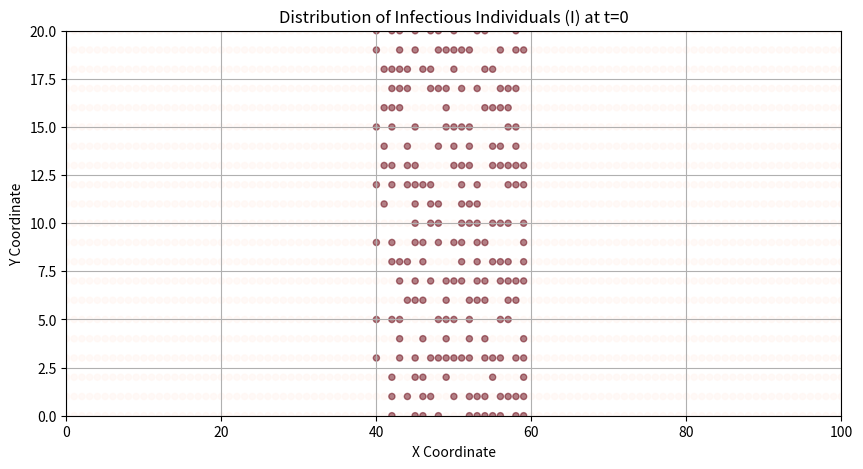
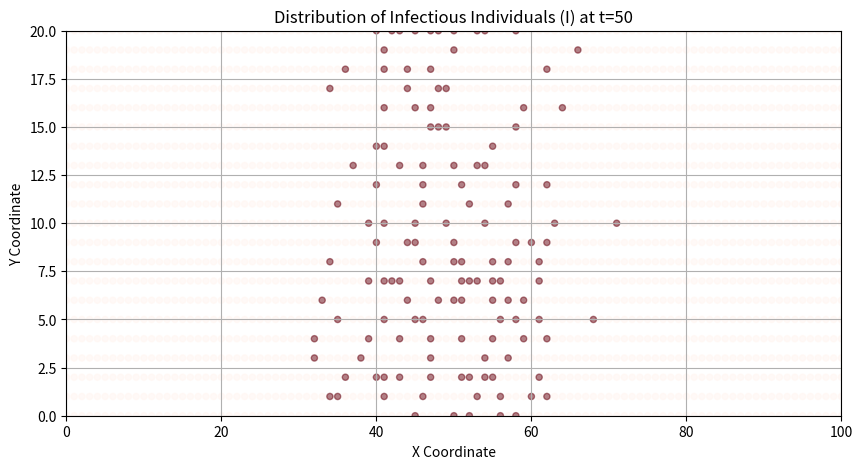

Generate these figures, in order, with matplotlib:
import numpy as np
import matplotlib.pyplot as plt

# Define the dimensions of the space
x_min, x_max = 0, 100
y_min, y_max = 0, 20
t_max = 50

# Create a grid of coordinates for the space
x, y = np.meshgrid(np.arange(x_min, x_max + 1), np.arange(y_min, y_max + 1))

# Initialize c(x, 0) using the given condition
c_x_0 = 0.5 * (np.heaviside(x - 40, 1) - np.heaviside(x - 60, 1))

# Generate random values for infectious individuals based on c(x, 0)
infectious_agents = np.random.rand(*c_x_0.shape) < c_x_0

# Create a figure for the initial distribution
plt.figure(figsize=(10, 5))
plt.scatter(x, y, c=infectious_agents, cmap='Reds', s=20, alpha=0.5, marker='o')
plt.xlim(x_min, x_max)
plt.ylim(y_min, y_max)
plt.xlabel('X Coordinate')
plt.ylabel('Y Coordinate')
plt.title('Distribution of Infectious Individuals (I) at t=0')
plt.grid(True)
plt.show()

# Perform the time-stepping simulation
for t in range(1, t_max + 1):
    # Create a copy of the current state to avoid modifying it while iterating
    new_infectious_agents = infectious_agents.copy()
    
    # Loop through each location
    for i in range(x_max):
        for j in range(y_max):
            if infectious_agents[j, i]:
                # Implement your random walk rule here
                # Select a random neighbor and swap positions with them
                neighbor_offsets = [(1, 0), (-1, 0), (0, 1), (0, -1)]
                np.random.shuffle(neighbor_offsets)
                for offset_x, offset_y in neighbor_offsets:
                    new_x, new_y = i + offset_x, j + offset_y
                    if 0 <= new_x < x_max and 0 <= new_y < y_max and not new_infectious_agents[new_y, new_x]:
                        # Swap positions
                        new_infectious_agents[j, i] = False
                        new_infectious_agents[new_y, new_x] = True
                        break
                    elif 0 <= new_x < x_max and new_y < 0:
                        # If agent hits the top boundary, move downwards
                        new_infectious_agents[j, i] = False
                        new_infectious_agents[j + 1, i] = True
                        break
                    elif 0 <= new_x < x_max and new_y >= y_max:
                        # If agent hits the bottom boundary, move upwards
                        new_infectious_agents[j, i] = False
                        new_infectious_agents[j - 1, i] = True
                        break
    
    # Update the infectious agents array
    infectious_agents = new_infectious_agents
    



    # Plot the updated distribution of infectious individuals
plt.figure(figsize=(10, 5))
plt.scatter(x, y, c=infectious_agents, cmap='Reds', s=20, alpha=0.5, marker='o')
plt.xlim(x_min, x_max)
plt.ylim(y_min, y_max)
plt.xlabel('X Coordinate')
plt.ylabel('Y Coordinate')
plt.title(f'Distribution of Infectious Individuals (I) at t={t}')
plt.grid(True)
plt.show()